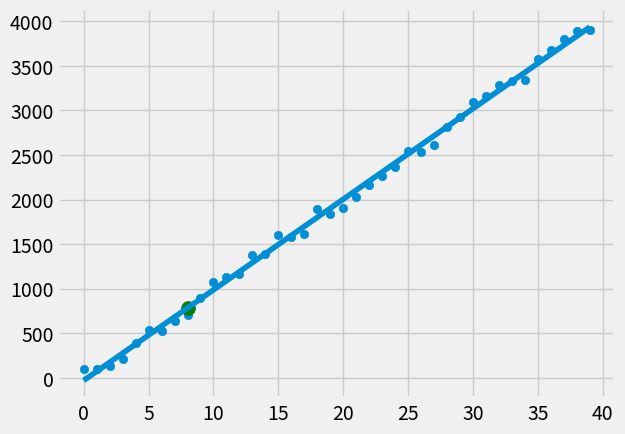

This chart was generated by the following Python code:
from statistics import mean
import numpy as np
from matplotlib import pyplot as plt, style
import random

style.use("fivethirtyeight")

xs = np.array([1, 2, 3, 4, 5, 6], dtype=np.float64)

ys = np.array([5, 4, 6, 5, 6, 7], dtype=np.float64)

def create_dataset(hm, variance, step = 2, correlation=False) :
    val = 1
    ys = []

    for i in range(hm) :
        y = val + random.randrange(-variance, variance)
        ys.append(y)
        if correlation and correlation == 'pos' :
            val += step
        elif correlation and correlation == 'neg' :
            val -= step
    xs = [i for i in range(len(ys))]
    return np.array(xs, dtype=np.float64), np.array(ys, dtype=np.float64)



def best_fit_slope_and_intercept(xs, ys):
    m = ((mean(xs) * mean(ys)) - (mean(xs * ys))) / ((mean(xs) ** 2) - mean(xs ** 2))
    b = mean(ys) - (m * mean(xs))
    return m, b


def squared_error(ys_orig, ys_line):
    return sum((ys_line - ys_orig) ** 2)


def coefficient_of_determination(ys_orig, ys_line):
    y_mean_line = [mean(ys_orig) for y in ys_orig]
    squared_error_regre = squared_error(ys_orig, ys_line)
    squared_error_y_mean = squared_error(ys_orig, y_mean_line)
    return 1 - (squared_error_regre / squared_error_y_mean)

xs, ys = create_dataset(40,100,100,correlation='pos')


m, b = best_fit_slope_and_intercept(xs, ys)

# same as best fit / y hat
regression_line = [(m * x) + b for x in xs]

predict_x = 8
predict_y = (m * predict_x) + b
# describes how accurate of a fit the line is (at least one measure, there are more)
r_squared = coefficient_of_determination(ys, regression_line)
print(r_squared)
plt.scatter(xs, ys)
plt.scatter(predict_x, predict_y, color="g", s=100)
plt.plot(xs, regression_line)
plt.show()
